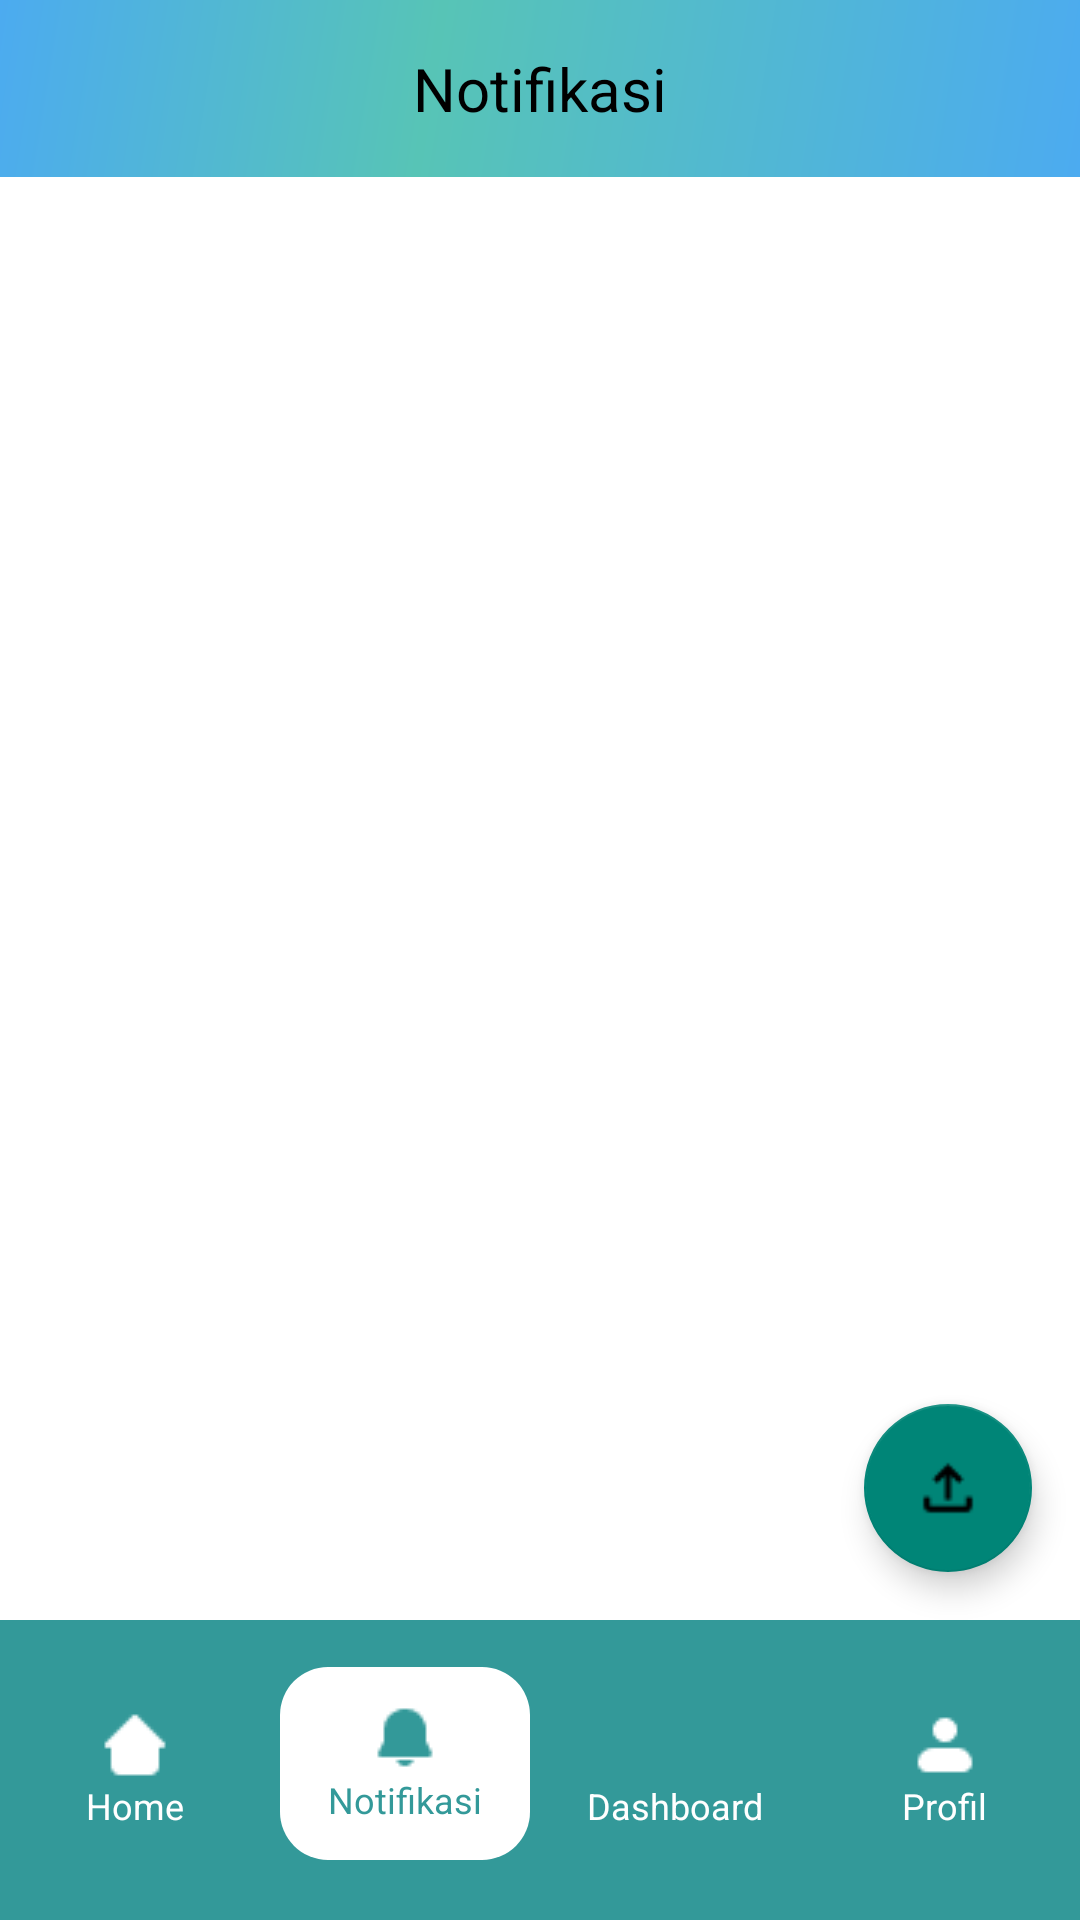

Produce the Android XML layout that renders to this screen, including the resource entries it uses.
<!-- AndroidManifest.xml: application theme Theme.HuddleUp -->
<!-- res/layout/notification.xml -->
<RelativeLayout
    xmlns:android="http://schemas.android.com/apk/res/android"
    xmlns:app="http://schemas.android.com/apk/res-auto"
    android:layout_width="match_parent"
    android:layout_height="match_parent"
    android:background="@color/white">

    
    <TextView
        android:id="@+id/tvTitle"
        android:layout_width="match_parent"
        android:layout_height="wrap_content"
        android:text="Notifikasi"
        android:textSize="20sp"
        android:gravity="center"
        android:padding="16dp"
        android:background="@drawable/background"
        android:textColor="@color/black"
        android:layout_alignParentTop="true" />

    
    <androidx.recyclerview.widget.RecyclerView
        android:id="@+id/recyclerNotifikasi"
        android:layout_width="match_parent"
        android:layout_height="0dp"
        android:layout_below="@id/tvTitle"
        android:layout_above="@+id/bottomNavbarContainer"
        android:background="@color/white"
        android:padding="8dp" />

    
    <RelativeLayout
        android:id="@+id/bottomNavbarContainer"
        android:layout_width="match_parent"
        android:layout_height="100dp"
        android:layout_alignParentBottom="true"
        android:background="#339999">

        <LinearLayout
            android:id="@+id/bottomNavbar"
            android:layout_width="match_parent"
            android:layout_height="match_parent"
            android:orientation="horizontal"
            android:weightSum="4"
            android:gravity="center">

            
            <LinearLayout
                android:layout_width="0dp"
                android:layout_height="match_parent"
                android:layout_weight="1"
                android:gravity="center"
                android:orientation="vertical">

                <ImageView
                    android:layout_width="24dp"
                    android:layout_height="24dp"
                    android:src="@drawable/ic_homepage"
                    app:tint="#FFFFFF" />

                <TextView
                    android:layout_width="wrap_content"
                    android:layout_height="wrap_content"
                    android:text="Home"
                    android:textColor="#FFFFFF"
                    android:textSize="12sp" />
            </LinearLayout>

            
            <LinearLayout
                android:layout_width="0dp"
                android:layout_height="match_parent"
                android:layout_weight="1"
                android:gravity="center"
                android:orientation="vertical">

                
                <FrameLayout
                    android:layout_width="wrap_content"
                    android:layout_height="wrap_content"
                    android:background="@drawable/bg_selected_notif"
                    android:paddingTop="12dp"
                    android:paddingBottom="12dp"
                    android:paddingLeft="16dp"
                    android:paddingRight="16dp"
                    android:layout_marginBottom="4dp"
                    android:layout_gravity="center">

                    <LinearLayout
                        android:layout_width="wrap_content"
                        android:layout_height="wrap_content"
                        android:orientation="vertical"
                        android:gravity="center">

                        
                        <ImageView
                            android:layout_width="24dp"
                            android:layout_height="24dp"
                            android:src="@drawable/ic_notification"
                            app:tint="#339999"
                            android:layout_gravity="center"/>

                        
                        <TextView
                            android:layout_width="wrap_content"
                            android:layout_height="wrap_content"
                            android:text="Notifikasi"
                            android:textColor="#339999"
                            android:textSize="12sp"
                            android:layout_gravity="center"/>
                    </LinearLayout>
                </FrameLayout>
            </LinearLayout>


            <LinearLayout
                android:layout_width="0dp"
                android:layout_height="match_parent"
                android:layout_weight="1"
                android:gravity="center"
                android:orientation="vertical">

                <ImageView
                    android:layout_width="24dp"
                    android:layout_height="24dp"
                    android:src="@drawable/ic_dashboard"
                    app:tint="#FFFFFF" />

                <TextView
                    android:layout_width="wrap_content"
                    android:layout_height="wrap_content"
                    android:text="Dashboard"
                    android:textColor="#FFFFFF"
                    android:textSize="12sp" />
            </LinearLayout>

            
            <LinearLayout
                android:layout_width="0dp"
                android:layout_height="match_parent"
                android:layout_weight="1"
                android:gravity="center"
                android:orientation="vertical">

                <ImageView
                    android:layout_width="24dp"
                    android:layout_height="24dp"
                    android:src="@drawable/ic_pfp"
                    app:tint="#FFFFFF" />

                <TextView
                    android:layout_width="wrap_content"
                    android:layout_height="wrap_content"
                    android:text="Profil"
                    android:textColor="#FFFFFF"
                    android:textSize="12sp" />
            </LinearLayout>
        </LinearLayout>
    </RelativeLayout>

    
    <com.google.android.material.floatingactionbutton.FloatingActionButton
        android:id="@+id/fabUpload"
        android:layout_width="wrap_content"
        android:layout_height="wrap_content"
        android:src="@drawable/ic_upload"
        android:layout_alignParentEnd="true"
        android:layout_margin="16dp"
        android:layout_above="@id/bottomNavbarContainer" />

</RelativeLayout>
<!-- resources referenced by this layout -->
<resources>
  <color name="black">#FF000000</color>
  <color name="white">#FFFFFFFF</color>
  <!-- drawable background: png bitmap (drawable, 4346 bytes) -->
  <!-- drawable bg_selected_notif (drawable) -->
  <?xml version="1.0" encoding="utf-8"?>
  <shape xmlns:android="http://schemas.android.com/apk/res/android"
      android:shape="rectangle">
  
      <solid android:color="@color/white" />
  
      <corners android:radius="16dp" />
      />
  </shape>
  <!-- drawable ic_homepage: png bitmap (drawable, 249 bytes) -->
  <!-- drawable ic_notification: png bitmap (drawable, 277 bytes) -->
  <!-- drawable ic_pfp: png bitmap (drawable, 282 bytes) -->
  <!-- drawable ic_upload: png bitmap (drawable, 306 bytes) -->
  <style name="Theme.HuddleUp" parent="Base.Theme.HuddleUp">
          <item name="materialButtonStyle">@style/Widget.AppCompat.Button</item>
      </style>
  <style name="Base.Theme.HuddleUp" parent="Theme.AppCompat.DayNight.NoActionBar">
      </style>
</resources>
